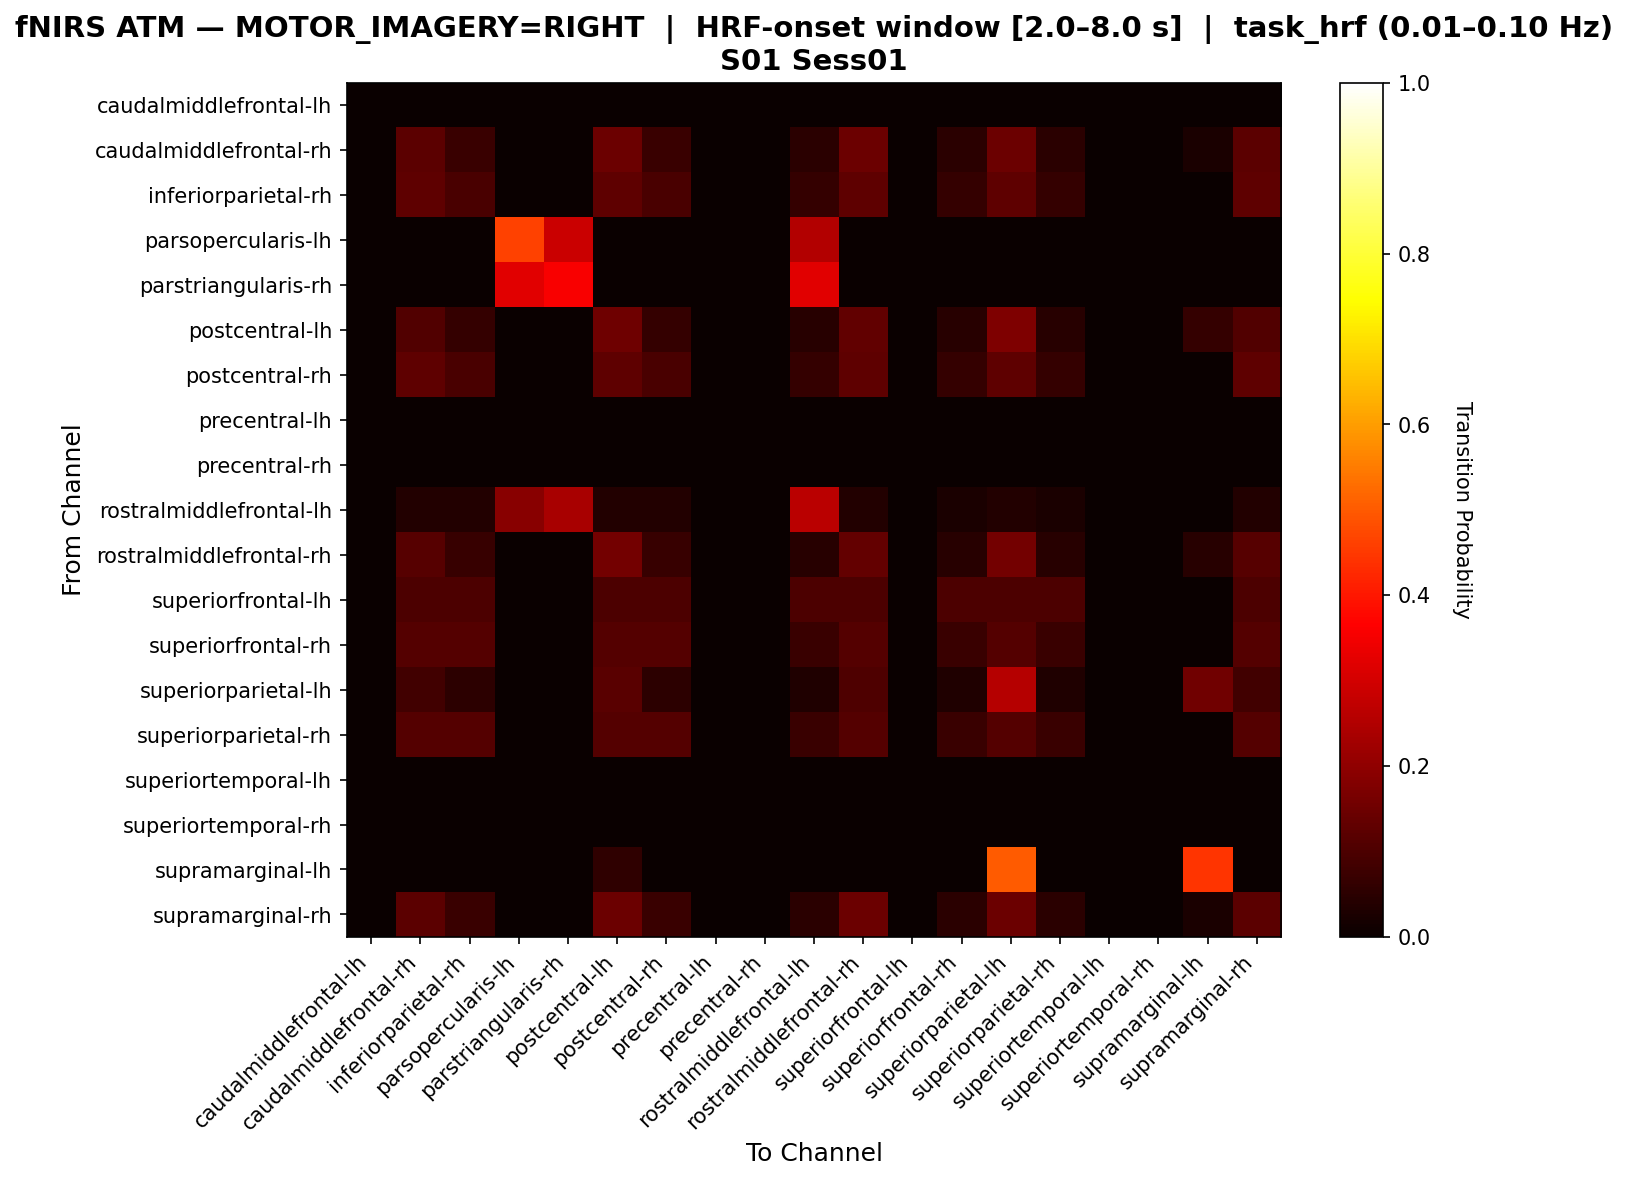

Source data for this figure (header and first rows):
, caudalmiddlefrontal-lh, caudalmiddlefrontal-rh, inferiorparietal-rh, parsopercularis-lh, parstriangularis-rh, postcentral-lh, postcentral-rh, precentral-lh, precentral-rh, rostralmiddlefrontal-lh, rostralmiddlefrontal-rh, superiorfrontal-lh, superiorfrontal-rh, superiorparietal-lh, superiorparietal-rh, superiortemporal-lh, superiortemporal-rh, supramarginal-lh, supramarginal-rh
caudalmiddlefrontal-lh, 0.0, 0.0, 0.0, 0.0, 0.0, 0.0, 0.0, 0.0, 0.0, 0.0, 0.0, 0.0, 0.0, 0.0, 0.0, 0.0, 0.0, 0.0, 0.0
caudalmiddlefrontal-rh, 0.0, 0.122, 0.07317, 0.0, 0.0, 0.1463, 0.07317, 0.0, 0.0, 0.04878, 0.1463, 0.0, 0.04878, 0.1463, 0.04878, 0.0, 0.0, 0.02439, 0.122
inferiorparietal-rh, 0.0, 0.125, 0.09375, 0.0, 0.0, 0.125, 0.09375, 0.0, 0.0, 0.0625, 0.125, 0.0, 0.0625, 0.125, 0.0625, 0.0, 0.0, 0.0, 0.125
parsopercularis-lh, 0.0, 0.0, 0.0, 0.4615, 0.2885, 0.0, 0.0, 0.0, 0.0, 0.25, 0.0, 0.0, 0.0, 0.0, 0.0, 0.0, 0.0, 0.0, 0.0
parstriangularis-rh, 0.0, 0.0, 0.0, 0.3208, 0.3585, 0.0, 0.0, 0.0, 0.0, 0.3208, 0.0, 0.0, 0.0, 0.0, 0.0, 0.0, 0.0, 0.0, 0.0
postcentral-lh, 0.0, 0.1087, 0.06522, 0.0, 0.0, 0.1522, 0.06522, 0.0, 0.0, 0.04348, 0.1304, 0.0, 0.04348, 0.1739, 0.04348, 0.0, 0.0, 0.06522, 0.1087
postcentral-rh, 0.0, 0.125, 0.09375, 0.0, 0.0, 0.125, 0.09375, 0.0, 0.0, 0.0625, 0.125, 0.0, 0.0625, 0.125, 0.0625, 0.0, 0.0, 0.0, 0.125
precentral-lh, 0.0, 0.0, 0.0, 0.0, 0.0, 0.0, 0.0, 0.0, 0.0, 0.0, 0.0, 0.0, 0.0, 0.0, 0.0, 0.0, 0.0, 0.0, 0.0
precentral-rh, 0.0, 0.0, 0.0, 0.0, 0.0, 0.0, 0.0, 0.0, 0.0, 0.0, 0.0, 0.0, 0.0, 0.0, 0.0, 0.0, 0.0, 0.0, 0.0
rostralmiddlefrontal-lh, 0.0, 0.0375, 0.0375, 0.1875, 0.2375, 0.0375, 0.0375, 0.0, 0.0, 0.2625, 0.0375, 0.0, 0.025, 0.0375, 0.025, 0.0, 0.0, 0.0, 0.0375
rostralmiddlefrontal-rh, 0.0, 0.1136, 0.06818, 0.0, 0.0, 0.1591, 0.06818, 0.0, 0.0, 0.04545, 0.1364, 0.0, 0.04545, 0.1591, 0.04545, 0.0, 0.0, 0.04545, 0.1136
superiorfrontal-lh, 0.0, 0.1, 0.1, 0.0, 0.0, 0.1, 0.1, 0.0, 0.0, 0.1, 0.1, 0.0, 0.1, 0.1, 0.1, 0.0, 0.0, 0.0, 0.1
superiorfrontal-rh, 0.0, 0.1111, 0.1111, 0.0, 0.0, 0.1111, 0.1111, 0.0, 0.0, 0.07407, 0.1111, 0.0, 0.07407, 0.1111, 0.07407, 0.0, 0.0, 0.0, 0.1111
superiorparietal-lh, 0.0, 0.08475, 0.05085, 0.0, 0.0, 0.1186, 0.05085, 0.0, 0.0, 0.0339, 0.1017, 0.0, 0.0339, 0.2542, 0.0339, 0.0, 0.0, 0.1525, 0.08475
superiorparietal-rh, 0.0, 0.1111, 0.1111, 0.0, 0.0, 0.1111, 0.1111, 0.0, 0.0, 0.07407, 0.1111, 0.0, 0.07407, 0.1111, 0.07407, 0.0, 0.0, 0.0, 0.1111
superiortemporal-lh, 0.0, 0.0, 0.0, 0.0, 0.0, 0.0, 0.0, 0.0, 0.0, 0.0, 0.0, 0.0, 0.0, 0.0, 0.0, 0.0, 0.0, 0.0, 0.0
superiortemporal-rh, 0.0, 0.0, 0.0, 0.0, 0.0, 0.0, 0.0, 0.0, 0.0, 0.0, 0.0, 0.0, 0.0, 0.0, 0.0, 0.0, 0.0, 0.0, 0.0
supramarginal-lh, 0.0, 0.0, 0.0, 0.0, 0.0, 0.05556, 0.0, 0.0, 0.0, 0.0, 0.0, 0.0, 0.0, 0.5, 0.0, 0.0, 0.0, 0.4444, 0.0
supramarginal-rh, 0.0, 0.122, 0.07317, 0.0, 0.0, 0.1463, 0.07317, 0.0, 0.0, 0.04878, 0.1463, 0.0, 0.04878, 0.1463, 0.04878, 0.0, 0.0, 0.02439, 0.122
